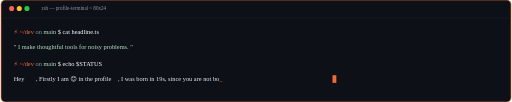
t = 0.00 s
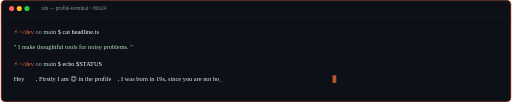
t = 0.13 s
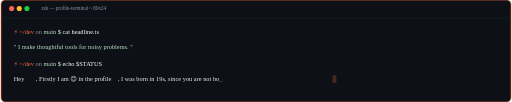
t = 0.38 s
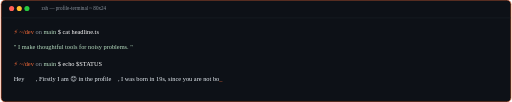
t = 0.50 s
t = 0.63 s: frame unchanged from t = 0.38 s, image omitted
t = 0.88 s: frame unchanged from t = 0.13 s, image omitted

The animated SVG that drew these frames (rendered in a browser with its animation timeline set to each time). Animation: 1 SMIL element (animate=1); one cycle of 1.00 s, repeats indefinitely.

<svg xmlns="http://www.w3.org/2000/svg" viewBox="0 0 1200 240">
    <rect width="1200" height="240" rx="10" fill="#0d1117" stroke="#F26938" stroke-width="1.5"/>
    
    <!-- Window Topbar Buttons -->
    <g transform="translate(25, 20)">
      <circle cx="0" cy="0" r="6" fill="#ff5f56"/>
      <circle cx="18" cy="0" r="6" fill="#ffbd2e"/>
      <circle cx="36" cy="0" r="6" fill="#27c93f"/>
      <text x="70" y="4" fill="#8b949e" font-family="DM Mono" font-size="12">zsh — profile-terminal ~ 80x24</text>
    </g>
    <line x1="0" y1="42" x2="1200" y2="42" stroke="#21262d" stroke-width="1"/>

    <!-- Terminal Prompt Lines -->
    <g transform="translate(30, 80)" font-family="DM Mono" font-size="15">
      <text fill="#F26938">⚡ ~/dev <tspan fill="#8b949e">on</tspan> <tspan fill="#B8E0C2">main</tspan> <tspan fill="#ffffff">$ cat headline.ts</tspan></text>
      <text y="35" fill="#B8E0C2" font-weight="500">" I make thoughtful tools for noisy problems. "</text>
      
      <text y="75" fill="#F26938">⚡ ~/dev <tspan fill="#8b949e">on</tspan> <tspan fill="#B8E0C2">main</tspan> <tspan fill="#ffffff">$ echo $STATUS</tspan></text>
      <text y="110" fill="#e6edf3">Hey 👋📣,  Firstly I am 😊 in the profile 🤷, I was born in 19s, since you are not bo<tspan fill="#F26938">_</tspan></text>
    </g>

    <!-- Blinking Caret Animation -->
    <rect x="780" y="177" width="9" height="18" fill="#F26938">
      <animate attributeName="opacity" values="1;0;1" dur="1s" repeatCount="indefinite"/>
    </rect>
  </svg>
